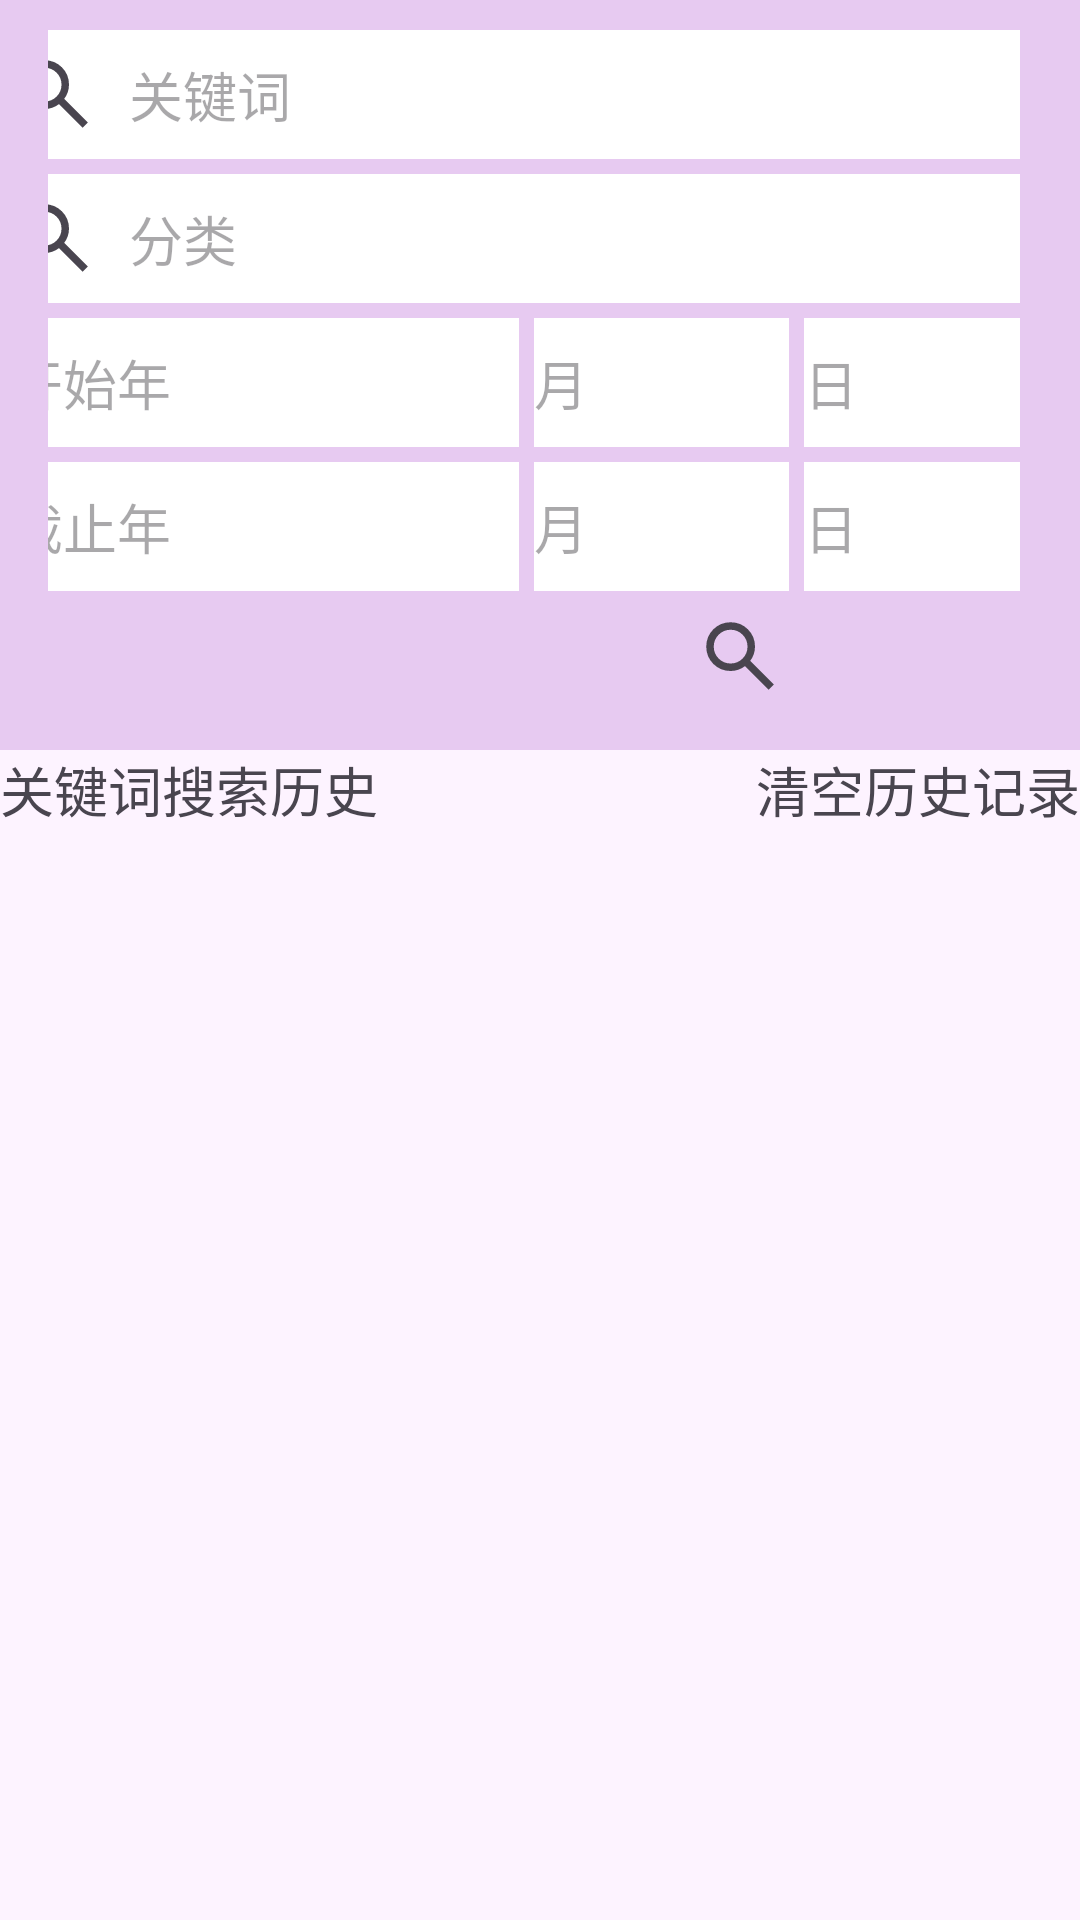

Android layout source for this screen:
<!-- AndroidManifest.xml: application theme Theme.Newsreader -->
<!-- res/layout/activity_search.xml -->
<?xml version="1.0" encoding="utf-8"?>
<RelativeLayout xmlns:android="http://schemas.android.com/apk/res/android"
    xmlns:app="http://schemas.android.com/apk/res-auto"
    xmlns:tools="http://schemas.android.com/tools"
    android:layout_width="match_parent"
    android:layout_height="match_parent"
    android:background="#FDF3FF"
    tools:context=".SearchActivity">
    <androidx.appcompat.widget.Toolbar
        android:id="@+id/search_toolbar"
        android:layout_width="match_parent"
        android:layout_height="250dp"
        android:background="#E7CAF1"
        android:padding="10dp">
       <LinearLayout
           android:layout_width="match_parent"
           android:orientation="vertical"
           android:layout_height="match_parent">
        <EditText
            android:inputType="text"
            android:id="@+id/search_keyword"
            android:layout_gravity="center"
            android:layout_width="350dp"
            android:layout_height="0dp"
            android:layout_marginBottom="5dp"
            android:layout_weight="1"
            android:background="@color/white"
            android:drawableLeft="@drawable/search"
            android:drawablePadding="10dp"
            android:hint="关键词"
            android:gravity="center_vertical"
            android:textSize="18sp"
            android:text=""
            />
        <EditText
            android:inputType="text"
            android:id="@+id/search_category"
            android:layout_gravity="center"
            android:layout_marginBottom="5dp"
            android:layout_width="350dp"
            android:layout_height="0dp"
            android:layout_weight="1"
            android:background="@color/white"
            android:drawableLeft="@drawable/search"
            android:drawablePadding="10dp"
            android:hint="分类"
            android:gravity="center_vertical"
            android:textSize="18sp"
            android:text=""/>
           <LinearLayout
               android:layout_gravity="center"
               android:layout_width="350dp"
               android:layout_height="0dp"
               android:layout_weight="1"
                android:layout_marginBottom="5dp"
               android:orientation="horizontal"
               android:drawablePadding="10dp">
               <EditText
                   android:id="@+id/search_startYear"
                   android:inputType="number"
                   android:background="@color/white"
                   android:hint="开始年"

                   android:layout_width="0dp"
                   android:layout_marginRight="5dp"
                   android:layout_height="match_parent"
                   android:layout_weight="2"/>
               <EditText
                   android:id="@+id/search_startMonth"
                   android:inputType="number"
                   android:background="@color/white"
                   android:layout_width="0dp"
                   android:hint="月"
                   android:layout_marginRight="5dp"
                   android:layout_height="match_parent"
                   android:layout_weight="1"/>
               <EditText
                   android:id="@+id/search_startDay"
                   android:inputType="number"
                   android:background="@color/white"
                   android:layout_width="0dp"
                   android:hint="日"
                   android:layout_height="match_parent"
                   android:layout_weight="1"/>
           </LinearLayout>
           <LinearLayout

               android:layout_gravity="center"
               android:layout_width="350dp"
               android:layout_height="0dp"
               android:layout_weight="1"

               android:orientation="horizontal"
               android:drawablePadding="10dp">
               <EditText
                   android:id="@+id/search_EndYear"
                   android:inputType="number"
                   android:background="@color/white"
                   android:hint="截止年"
                   android:layout_width="0dp"
                   android:layout_marginRight="5dp"
                   android:layout_height="match_parent"
                   android:layout_weight="2"/>
               <EditText
                   android:id="@+id/search_EndMonth"
                   android:inputType="number"
                   android:background="@color/white"
                   android:layout_width="0dp"
                   android:hint="月"
                   android:layout_marginRight="5dp"
                   android:layout_height="match_parent"
                   android:layout_weight="1"/>
               <EditText
                   android:id="@+id/search_EndDay"
                   android:inputType="number"
                   android:background="@color/white"
                   android:layout_width="0dp"
                   android:hint="日"
                   android:layout_height="match_parent"
                   android:layout_weight="1"/>
           </LinearLayout>
           <LinearLayout
               android:layout_width="match_parent"
               android:orientation="horizontal"
               android:layout_weight="1"
               android:layout_height="0dp">
               <LinearLayout
                   android:layout_width="0dp"
                   android:layout_height="match_parent"
                   android:layout_weight="1">

               </LinearLayout>
               <ImageButton
                   android:id="@+id/ok"
                   android:gravity="center"
                   android:layout_width="50dp"
                   android:layout_weight="1"
                   android:layout_height="match_parent"
                   android:src="@drawable/search"
                   android:background="#E7CAF1"
                  />
           </LinearLayout>
       </LinearLayout>
    </androidx.appcompat.widget.Toolbar>
    <TextView
        android:id="@+id/history"
        android:layout_width="wrap_content"
        android:layout_height="wrap_content"
        android:layout_below="@id/search_toolbar"
        android:text="关键词搜索历史"
        android:textSize="18sp"
        />
    <TextView
        android:id="@+id/clear_history"
        android:layout_width="wrap_content"
        android:layout_height="wrap_content"
        android:layout_below="@id/search_toolbar"
        android:text="清空历史记录"
        android:layout_alignParentRight="true"
        android:textSize="18sp">
    </TextView>
    <androidx.recyclerview.widget.RecyclerView
        android:id="@+id/history_recyclerView"
        android:layout_width="match_parent"
        android:layout_below="@id/history"
        android:layout_height="wrap_content">

    </androidx.recyclerview.widget.RecyclerView>

</RelativeLayout>
<!-- resources referenced by this layout -->
<resources>
  <color name="white">#FFFFFFFF</color>
  <!-- drawable search (drawable) -->
  <?xml version="1.0" encoding="utf-8"?>
  
  <vector xmlns:android="http://schemas.android.com/apk/res/android"
      android:width="30dp"
      android:height="30dp"
      android:viewportWidth="960"
      android:viewportHeight="960"
      android:tint="?attr/colorControlNormal">
      <path
          android:fillColor="@android:color/white"
          android:pathData="M784,840L532,588Q502,612 463,626Q424,640 380,640Q271,640 195.5,564.5Q120,489 120,380Q120,271 195.5,195.5Q271,120 380,120Q489,120 564.5,195.5Q640,271 640,380Q640,424 626,463Q612,502 588,532L840,784L784,840ZM380,560Q455,560 507.5,507.5Q560,455 560,380Q560,305 507.5,252.5Q455,200 380,200Q305,200 252.5,252.5Q200,305 200,380Q200,455 252.5,507.5Q305,560 380,560Z"/>
  </vector>
  <style name="Theme.Newsreader" parent="Base.Theme.Newsreader" />
  <style name="Base.Theme.Newsreader" parent="Theme.Material3.DayNight.NoActionBar">
          
          
      </style>
</resources>
